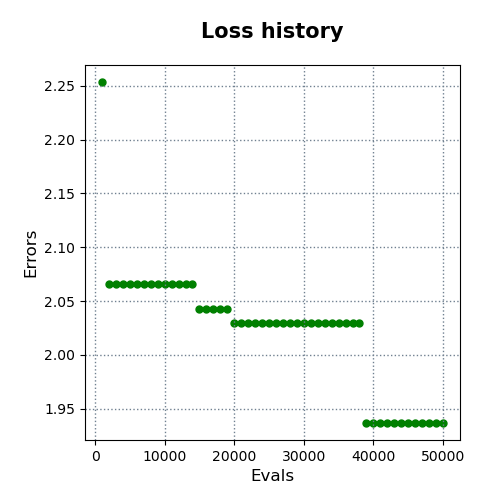

The data file committed next to this chart (first rows):
evals, errors
1000, 2.253
2000, 2.066
3000, 2.066
4000, 2.066
5000, 2.066
6000, 2.066
7000, 2.066
8000, 2.066
9000, 2.066
10000, 2.066
11000, 2.066
12000, 2.066
13000, 2.066
14000, 2.066
15000, 2.042
16000, 2.042
17000, 2.042
18000, 2.042
19000, 2.042
20000, 2.029
21000, 2.029
22000, 2.029
23000, 2.029
24000, 2.029
25000, 2.029
26000, 2.029
27000, 2.029
28000, 2.029
29000, 2.029
30000, 2.029
31000, 2.029
32000, 2.029
33000, 2.029
34000, 2.029
35000, 2.029
36000, 2.029
37000, 2.029
38000, 2.029
39000, 1.937
40000, 1.937
41000, 1.937
42000, 1.937
43000, 1.937
44000, 1.937
45000, 1.937
46000, 1.937
47000, 1.937
48000, 1.937
49000, 1.937
50000, 1.937
